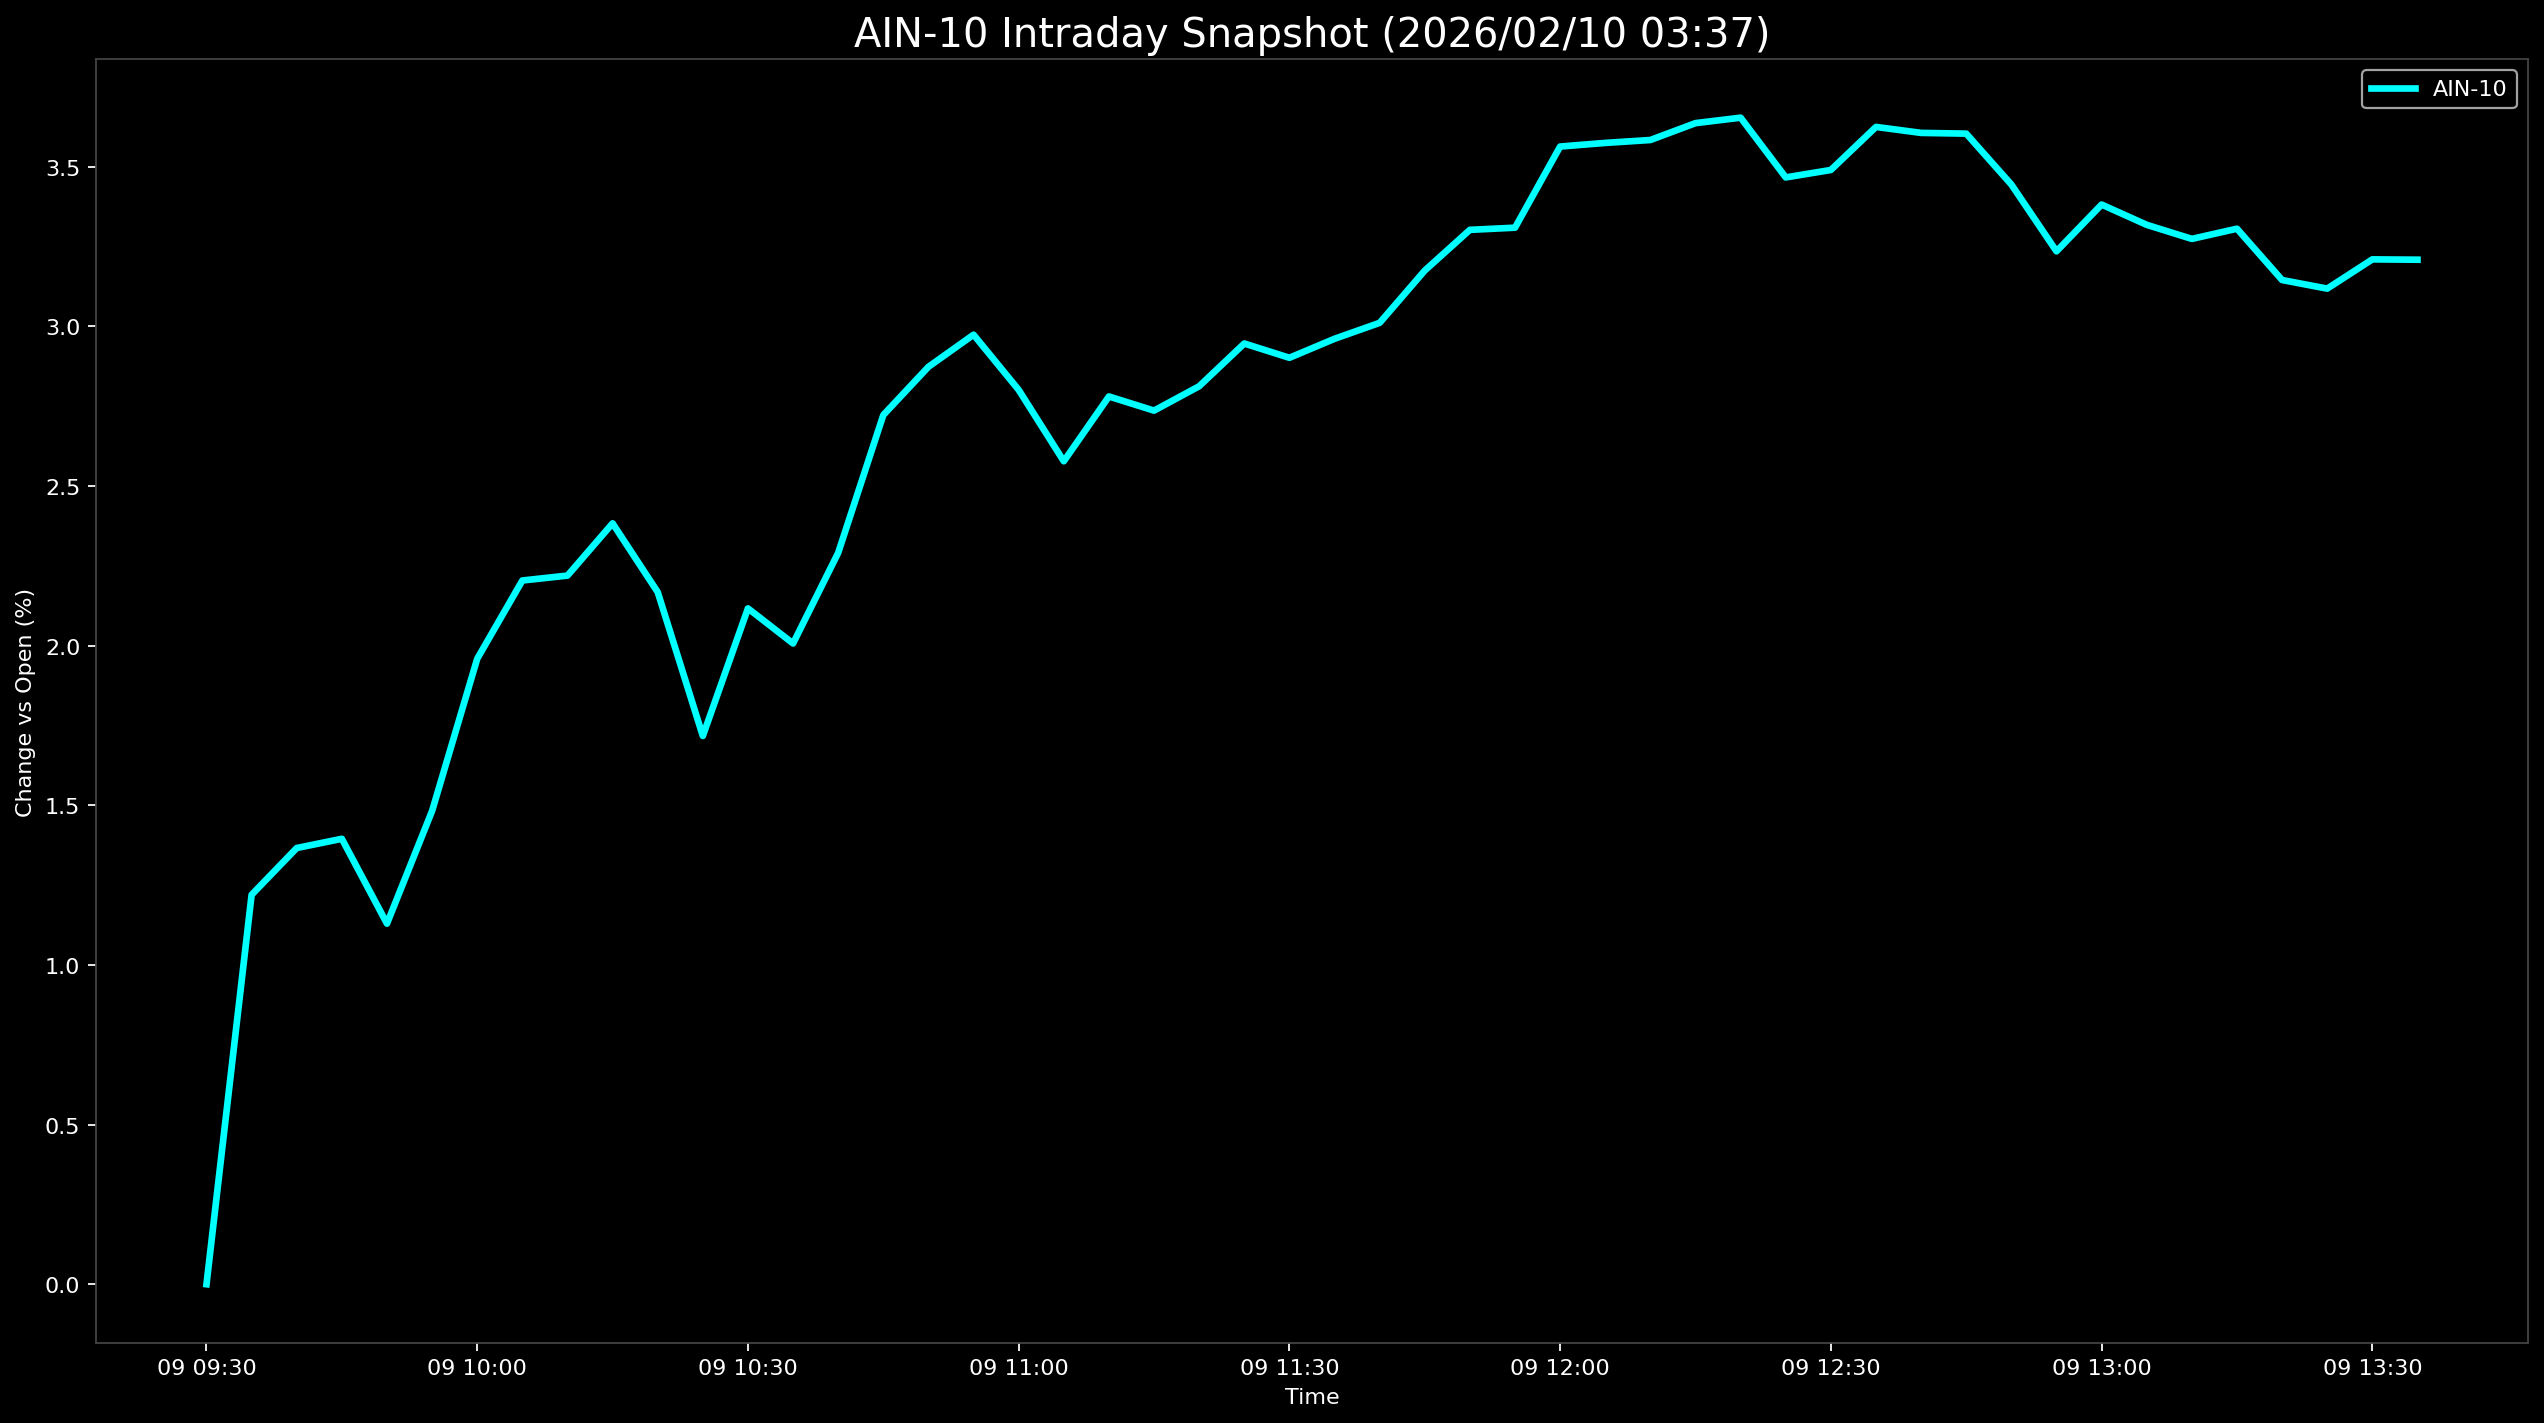

Data behind this chart, as committed beside it:
Datetime, AIN-10
2026-02-09 09:30:00, 0.0
2026-02-09 09:35:00, 1.22
2026-02-09 09:40:00, 1.366
2026-02-09 09:45:00, 1.395
2026-02-09 09:50:00, 1.129
2026-02-09 09:55:00, 1.482
2026-02-09 10:00:00, 1.959
2026-02-09 10:05:00, 2.204
2026-02-09 10:10:00, 2.219
2026-02-09 10:15:00, 2.383
2026-02-09 10:20:00, 2.167
2026-02-09 10:25:00, 1.717
2026-02-09 10:30:00, 2.116
2026-02-09 10:35:00, 2.007
2026-02-09 10:40:00, 2.291
2026-02-09 10:45:00, 2.722
2026-02-09 10:50:00, 2.873
2026-02-09 10:55:00, 2.974
2026-02-09 11:00:00, 2.801
2026-02-09 11:05:00, 2.577
2026-02-09 11:10:00, 2.78
2026-02-09 11:15:00, 2.736
2026-02-09 11:20:00, 2.812
2026-02-09 11:25:00, 2.946
2026-02-09 11:30:00, 2.901
2026-02-09 11:35:00, 2.961
2026-02-09 11:40:00, 3.011
2026-02-09 11:45:00, 3.174
2026-02-09 11:50:00, 3.302
2026-02-09 11:55:00, 3.309
2026-02-09 12:00:00, 3.563
2026-02-09 12:05:00, 3.574
2026-02-09 12:10:00, 3.583
2026-02-09 12:15:00, 3.636
2026-02-09 12:20:00, 3.653
2026-02-09 12:25:00, 3.466
2026-02-09 12:30:00, 3.489
2026-02-09 12:35:00, 3.624
2026-02-09 12:40:00, 3.606
2026-02-09 12:45:00, 3.603
2026-02-09 12:50:00, 3.444
2026-02-09 12:55:00, 3.235
2026-02-09 13:00:00, 3.381
2026-02-09 13:05:00, 3.318
2026-02-09 13:10:00, 3.274
2026-02-09 13:15:00, 3.305
2026-02-09 13:20:00, 3.145
2026-02-09 13:25:00, 3.118
2026-02-09 13:30:00, 3.209
2026-02-09 13:35:00, 3.208
